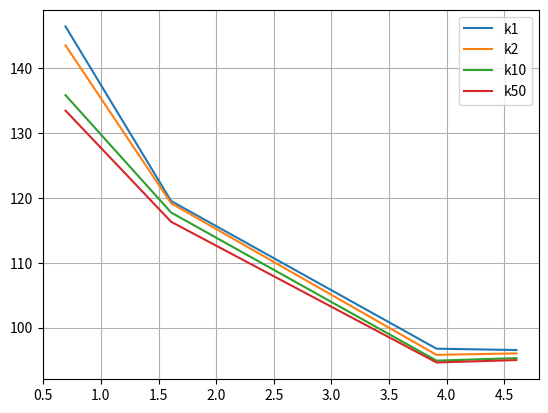

Reproduce this figure in Python.



import numpy as np

from os.path import expanduser
home = expanduser("~")
import matplotlib.pyplot as plt


#dont do vae, its the same as iwae 1
# and run longer maybe.
#would making smaller z have larger dif?
# scale values? percent difference? or nat difference.

#o next exp:
# only iwae
# 200 epochs
# k=1,2,10,50
# z=2,5,50,100

x = [2,5,50,100]
x = np.array(x)
x = np.log(x)

k1 = [146.385,119.5,96.755,96.5477]
k2 = [143.474,119.15,95.8045,96.0346]
k10 = [135.803,117.728,94.9128,95.3057]
k50 = [133.429,116.303,94.6325,95.0019]


fig = plt.figure(facecolor='white')

plt.plot(x,k1,label='k1')
plt.plot(x,k2,label='k2')
plt.plot(x,k10,label='k10')
plt.plot(x,k50,label='k50')


# plt.plot(x,v1,label='v1')
# plt.plot(x,v5,label='v5')
# plt.plot(x,v10,label='v10')



plt.legend()
plt.grid('off')


plt.show()


















